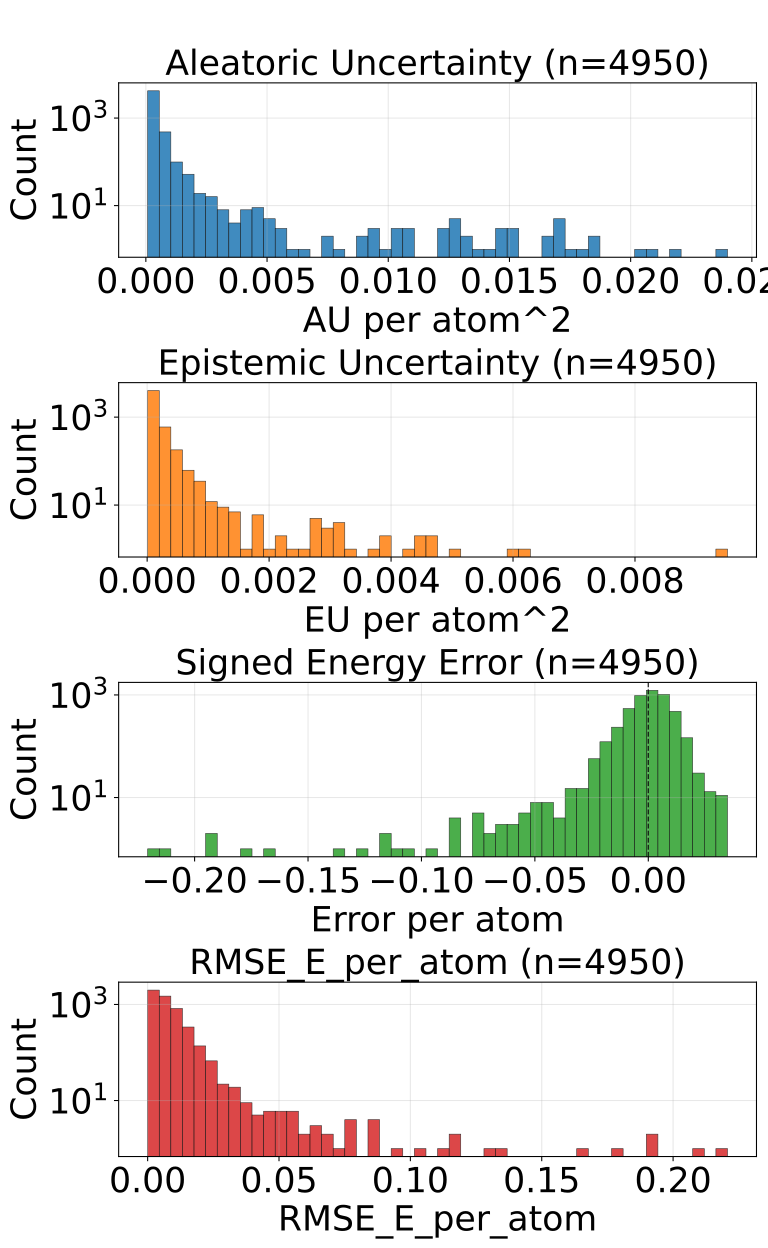

Values plotted in this chart, from the file beside it:
config_index, num_atoms, ref_energy, pred_energy, error, sq_error, rmse_e_atom, aleatoric_var, epistemic_var, total_var
0, 20.0, -525.5, -525.5, -0.06512, 0.004241, 0.06512, 0.004766, 0.0004715, 0.005237
1, 20.0, -525.8, -525.7, 0.007629, 5.820766091346741e-05, 0.007629, 0.0002562, 7.632896449649706e-05, 0.0003326
2, 20.0, -525.9, -525.9, 0.006287, 3.9521604776382446e-05, 0.006287, 0.000216, 7.524732791353017e-05, 0.0002913
3, 20.0, -525.8, -525.8, 0.001404, 1.9706785678863525e-06, 0.001404, 0.0002056, 8.61754670040682e-05, 0.0002918
4, 20.0, -525.8, -525.8, -0.002441, 5.9604644775390625e-06, 0.002441, 0.0002086, 9.606611274648458e-05, 0.0003047
5, 22.0, -613.4, -613.4, -0.002136, 4.563480615615845e-06, 0.002136, 0.000209, 6.162095814943314e-05, 0.0002706
6, 22.0, -613.1, -613.1, -0.0005493, 3.0174851417541504e-07, 0.0005493, 0.0004609, 0.0002094, 0.0006703
7, 22.0, -613.4, -613.4, 0.002441, 5.9604644775390625e-06, 0.002441, 0.0002264, 0.0001192, 0.0003456
8, 22.0, -613.4, -613.4, 0.0008545, 7.301568984985352e-07, 0.0008545, 0.0001888, 7.530469156336039e-05, 0.0002641
9, 22.0, -613.4, -613.4, -0.002319, 5.379319190979004e-06, 0.002319, 0.0001937, 4.399474710226059e-05, 0.0002377
10, 24.0, -732.7, -732.7, -0.0006104, 3.725290298461914e-07, 0.0006104, 0.0001636, 1.7807633412303403e-05, 0.0001814
11, 24.0, -732.7, -732.7, 0.0006104, 3.725290298461914e-07, 0.0006104, 0.00019, 7.157046638894826e-05, 0.0002616
12, 21.0, -598.1, -598.1, -0.02051, 0.0004206, 0.02051, 0.0002606, 0.000119, 0.0003796
13, 21.0, -598.3, -598.3, -0.003235, 1.0464340448379517e-05, 0.003235, 0.0001873, 9.972639236366376e-05, 0.0002871
14, 22.0, -664.1, -664.1, 0.004822, 2.3249536752700806e-05, 0.004822, 0.0001859, 7.260889105964452e-05, 0.0002585
15, 22.0, -663.9, -663.9, 0.006592, 4.3451786041259766e-05, 0.006592, 0.0002212, 3.226194530725479e-05, 0.0002535
16, 22.0, -664.1, -664.1, 0.006775, 4.589930176734924e-05, 0.006775, 0.000194, 5.903262717765756e-05, 0.000253
17, 23.0, -724.1, -724.1, 0.001587, 2.518296241760254e-06, 0.001587, 0.0001703, 4.810914469999261e-05, 0.0002184
18, 24.0, -625, -625, -0.0003662, 1.341104507446289e-07, 0.0003662, 0.0001768, 4.77775938634295e-05, 0.0002245
19, 24.0, -624.8, -624.8, -0.002991, 8.944422006607056e-06, 0.002991, 0.0002004, 2.388879693171475e-05, 0.0002243
20, 24.0, -625, -625, 0.001465, 2.1457672119140625e-06, 0.001465, 0.0001722, 6.940867751836777e-05, 0.0002416
21, 24.0, -625, -625, 0.01062, 0.0001128, 0.01062, 0.000178, 4.433188587427139e-05, 0.0002223
22, 24.0, -563.6, -563.7, -0.008362, 6.991997361183167e-05, 0.008362, 0.0001794, 3.765094879781827e-05, 0.0002171
23, 24.0, -563.6, -563.6, 0.008606, 7.406249642372131e-05, 0.008606, 0.0002078, 6.434302486013621e-05, 0.0002721
24, 24.0, -563.6, -563.6, -0.001892, 3.5800039768218994e-06, 0.001892, 0.0002358, 6.803255382692441e-05, 0.0003038
25, 25.0, -622.8, -622.8, 0.004028, 1.6227364540100098e-05, 0.004028, 0.0001732, 3.034789187950082e-05, 0.0002036
26, 25.0, -563.7, -563.8, -0.0177, 0.0003133, 0.0177, 0.0002901, 9.011719521367922e-05, 0.0003802
27, 25.0, -563.8, -563.9, -0.006714, 4.507601261138916e-05, 0.006714, 0.0002024, 6.576068699359894e-05, 0.0002681
28, 26.0, -621, -621, 0.003296, 1.0862946510314941e-05, 0.003296, 0.0001514, 6.286260031629354e-05, 0.0002143
29, 27.0, -673.5, -673.5, -0.002197, 4.827976226806641e-06, 0.002197, 0.0002521, 8.302163041662425e-05, 0.0003352
30, 27.0, -673.7, -673.7, -0.006104, 3.725290298461914e-05, 0.006104, 0.0001601, 4.544872717815451e-05, 0.0002056
31, 27.0, -673.8, -673.8, -0.002197, 4.827976226806641e-06, 0.002197, 0.0001745, 2.736952228588052e-05, 0.0002019
32, 26.0, -577.9, -577.9, -0.0006104, 3.725290298461914e-07, 0.0006104, 0.0003079, 8.101575076580048e-05, 0.0003889
33, 26.0, -578.2, -578.2, -0.006531, 4.2650848627090454e-05, 0.006531, 0.000165, 7.32110784156248e-05, 0.0002382
34, 26.0, -578.2, -578.2, -0.004089, 1.6722828149795532e-05, 0.004089, 0.0001866, 0.0001044, 0.000291
35, 26.0, -578.1, -578.1, 0.007629, 5.820766091346741e-05, 0.007629, 0.0001804, 2.9744021958322264e-05, 0.0002102
36, 27.0, -632.2, -632.2, 0.01416, 0.0002005, 0.01416, 0.0002235, 0.0001567, 0.0003802
37, 26.0, -521.5, -521.5, 0.007874, 6.199255585670471e-05, 0.007874, 0.0001631, 3.309398744022474e-05, 0.0001962
38, 26.0, -521.6, -521.6, 0.0006104, 3.725290298461914e-07, 0.0006104, 0.0001705, 2.032145857810974e-05, 0.0001909
39, 27.0, -577.7, -577.7, 0.01141, 0.0001303, 0.01141, 0.0002805, 0.0001168, 0.0003973
40, 28.0, -590.6, -590.6, -0.003906, 1.52587890625e-05, 0.003906, 0.0001705, 2.2944621377973817e-05, 0.0001934
41, 29.0, -640.7, -640.7, -0.005066, 2.5663524866104126e-05, 0.005066, 0.00017, 2.1846779418410733e-05, 0.0001919
42, 26.0, -464.8, -464.8, 0.01212, 0.0001468, 0.01212, 0.0002581, 0.000272, 0.0005301
43, 28.0, -538, -538, 0.008118, 6.58966600894928e-05, 0.008118, 0.0001721, 3.184341039741412e-05, 0.0002039
44, 28.0, -538.1, -538, 0.008789, 7.724761962890625e-05, 0.008789, 0.0001533, 1.868177241703961e-05, 0.000172
45, 29.0, -590, -590, -0.0002441, 5.960464477539063e-08, 0.0002441, 0.0001528, 6.125159416114911e-05, 0.0002141
46, 34.0, -771.4, -771.4, 0.01025, 0.0001051, 0.01025, 0.0001334, 7.32352928025648e-05, 0.0002066
47, 34.0, -771.4, -771.4, 0.0007935, 6.295740604400635e-07, 0.0007935, 0.000137, 5.173683166503906e-05, 0.0001887
48, 34.0, -771.3, -771.3, -0.002136, 4.563480615615845e-06, 0.002136, 0.0001401, 0.0001071, 0.0002472
49, 34.0, -771.3, -771.3, -0.004883, 2.384185791015625e-05, 0.004883, 0.0001462, 0.0001295, 0.0002757
50, 26.0, -408.2, -408.2, 0.004578, 2.0954757928848267e-05, 0.004578, 0.0002029, 9.532994590699673e-05, 0.0002982
51, 26.0, -408.2, -408.2, -6.103515625e-05, 3.725290298461914e-09, 6.103515625e-05, 0.0001974, 0.0001461, 0.0003435
52, 28.0, -485.4, -485.4, -0.00528, 2.7873553335666656e-05, 0.00528, 0.0001431, 3.190939241903834e-05, 0.000175
53, 28.0, -485.4, -485.4, -0.006134, 3.762636333703995e-05, 0.006134, 0.0001491, 2.2702617570757866e-05, 0.0001718
54, 29.0, -539.2, -539.2, 0.008301, 6.890296936035156e-05, 0.008301, 0.0001546, 6.218496855581179e-05, 0.0002168
55, 29.0, -539.2, -539.2, 0.0116, 0.0001345, 0.0116, 0.0001632, 5.347523983800784e-05, 0.0002166
56, 29.0, -539.2, -539.2, -0.004944, 2.4441629648208618e-05, 0.004944, 0.0001556, 4.695449024438858e-05, 0.0002026
57, 29.0, -539.2, -539.2, -0.02386, 0.0005695, 0.02386, 0.0001684, 6.268322613323107e-05, 0.0002311
58, 31.0, -636.4, -636.4, 0.005554, 3.084912896156311e-05, 0.005554, 0.0001423, 2.460591531416867e-05, 0.0001669
59, 31.0, -636.4, -636.4, -0.00116, 1.344829797744751e-06, 0.00116, 0.0001338, 6.21914878138341e-05, 0.000196
... 4,890 more rows
